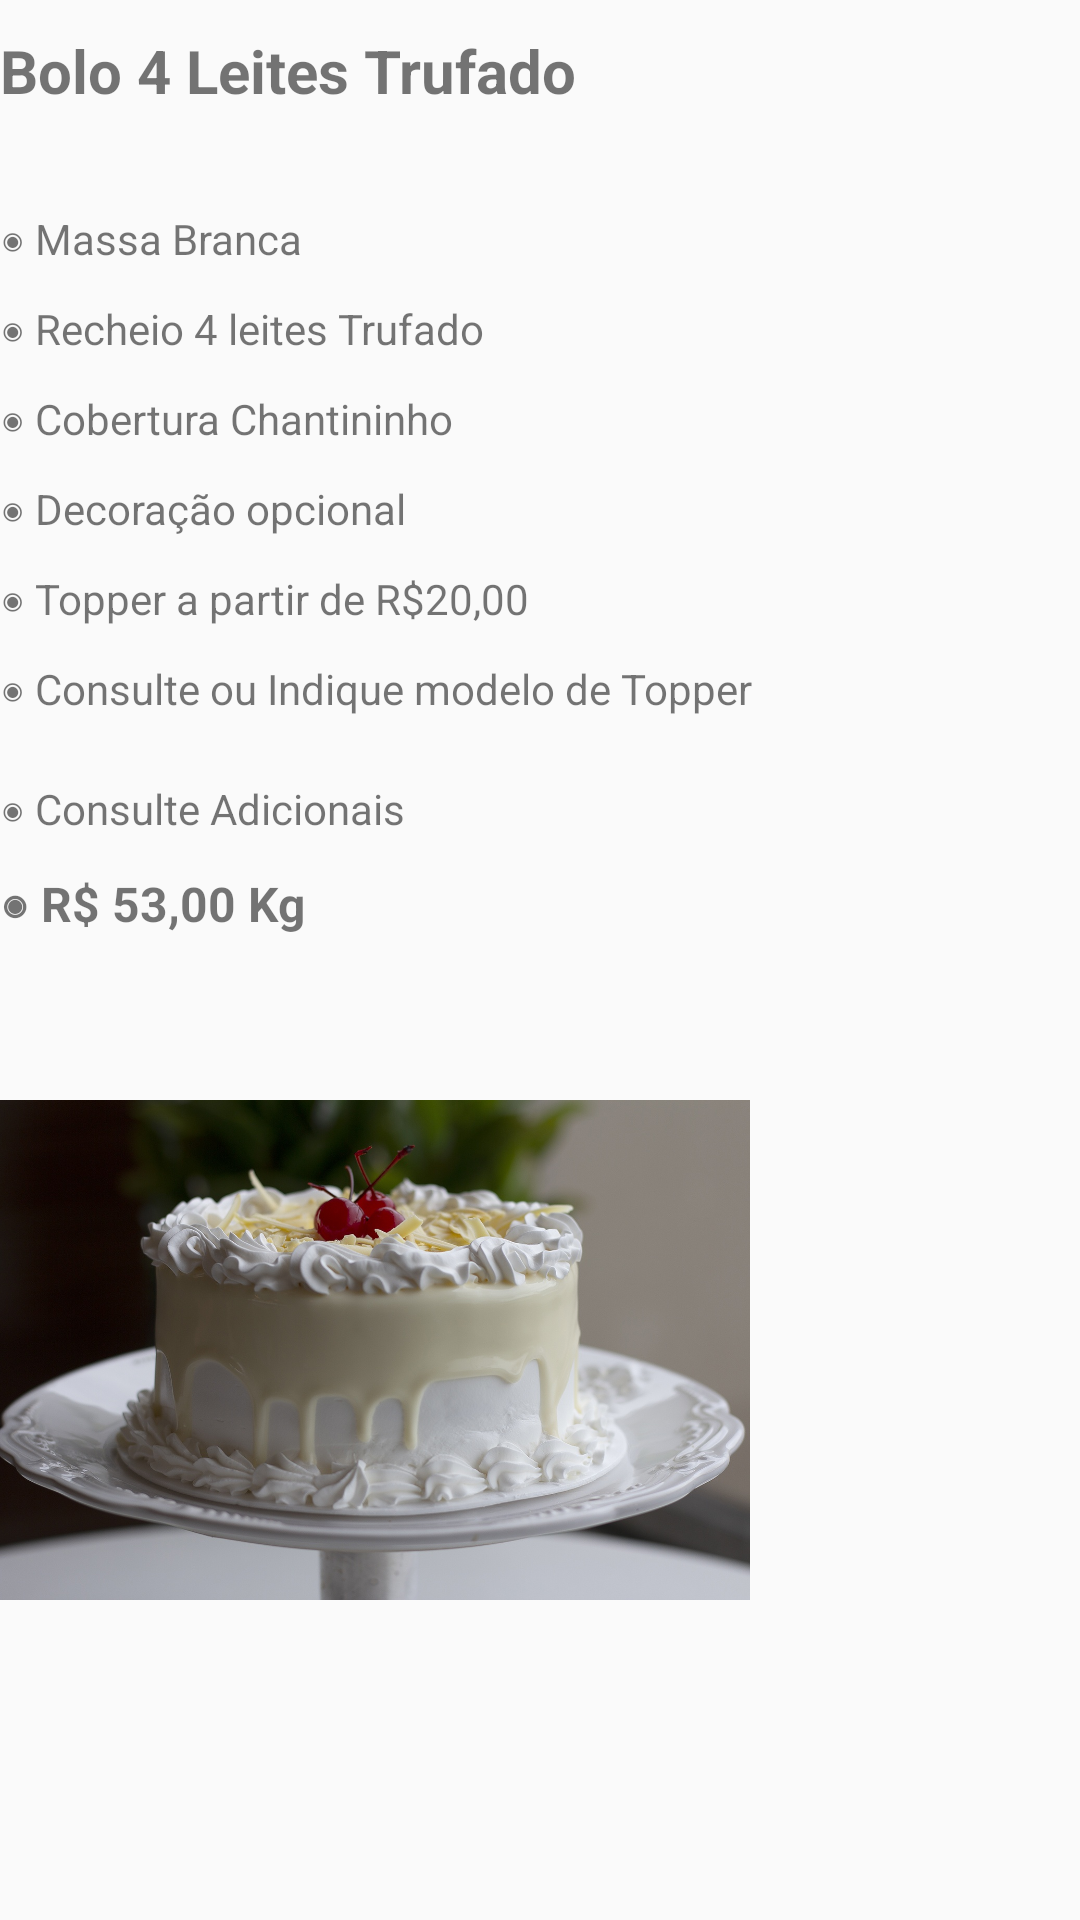

Reconstruct the res/layout file that produces this screen, plus the resources it refers to.
<!-- AndroidManifest.xml: application theme Theme.BolosSheila -->
<!-- res/layout/fragment_bolo__qleites_trufado.xml -->
<?xml version="1.0" encoding="utf-8"?>
<FrameLayout xmlns:android="http://schemas.android.com/apk/res/android"
    xmlns:tools="http://schemas.android.com/tools"
    android:layout_width="match_parent"
    android:layout_height="match_parent"
    tools:context=".fragmentos.Bolo_QleitesTrufado"
    android:background="@drawable/fundo_apk">

    
    <TextView
        android:layout_width="match_parent"
        android:layout_height="wrap_content"
        android:layout_marginTop="10dp"
        android:text="@string/qt_igTopo"
        android:textSize="20sp"
        android:textStyle="bold" />
    <TextView
        android:layout_width="match_parent"
        android:layout_height="wrap_content"
        android:text="@string/qt_ig1"
        android:layout_marginTop="70dp"/>
    <TextView
        android:layout_width="match_parent"
        android:layout_height="wrap_content"
        android:text="@string/qt_ig2"
        android:layout_marginTop="100dp"/>
    <TextView
        android:layout_width="match_parent"
        android:layout_height="wrap_content"
        android:text="@string/qt_ig3"
        android:layout_marginTop="130dp"/>
    <TextView
        android:layout_width="match_parent"
        android:layout_height="wrap_content"
        android:text="@string/qt_ig4"
        android:layout_marginTop="160dp"/>
    <TextView
        android:layout_width="match_parent"
        android:layout_height="wrap_content"
        android:text="@string/qt_ig5"
        android:layout_marginTop="190dp"/>
    <TextView
        android:layout_width="match_parent"
        android:layout_height="wrap_content"
        android:text="@string/qt_ig6"
        android:layout_marginTop="220dp"/>
    <TextView
        android:layout_width="match_parent"
        android:layout_height="wrap_content"
        android:text="@string/qt_ig7"
        android:layout_marginTop="260dp"/>
    <TextView
        android:layout_width="match_parent"
        android:layout_height="wrap_content"
        android:layout_marginTop="290dp"
        android:text="@string/qt_ig8"
        android:textSize="16sp"
        android:textStyle="bold" />

    <ImageView
        android:id="@+id/imageView2"
        android:layout_width="250dp"
        android:layout_height="200dp"
        android:layout_marginTop="350dp"
        android:contentDescription="@string/contentString"
        android:src="@drawable/bolo_4_leites_trufado" />

</FrameLayout>
<!-- resources referenced by this layout -->
<resources>
  <!-- drawable bolo_4_leites_trufado: jpg bitmap (drawable, 277315 bytes) -->
  <string name="contentString">TODO</string>
  <string name="qt_ig1">◉ Massa Branca</string>
  <string name="qt_ig2">◉ Recheio 4 leites Trufado</string>
  <string name="qt_ig3">◉ Cobertura Chantininho</string>
  <string name="qt_ig4">◉ Decoração opcional</string>
  <string name="qt_ig5">◉ Topper a partir de R$20,00</string>
  <string name="qt_ig6">◉ Consulte ou Indique modelo de Topper</string>
  <string name="qt_ig7">◉ Consulte Adicionais</string>
  <string name="qt_ig8">◉ R$ 53,00 Kg</string>
  <string name="qt_igTopo">Bolo 4 Leites Trufado</string>
  <style name="Theme.BolosSheila" parent="Theme.AppCompat.Light.DarkActionBar">
          
          <item name="colorPrimary">@color/Maroon1</item>
          <item name="colorPrimaryDark">@color/DeepPink</item>
          <item name="colorAccent">@color/teal_200</item>
          
      </style>
  <color name="Maroon1">#FF34B3</color>
  <color name="DeepPink">#FF1493</color>
  <color name="teal_200">#FF03DAC5</color>
</resources>
